Run: headless pygame with SDL's dummy video driver; simulated clock (each Clock.tick advances the game by its frame time, no real sleeping); random seed 0; keys injected as events and as key.get_pressed() state; mouse plan: one left click at the window centre at the start of phase 2, then a move to the lower-right quarter at the start of phase 3.
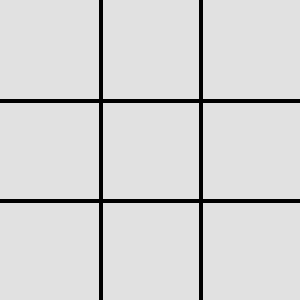
Frame 1 of 4 · flips 1–60 · no input
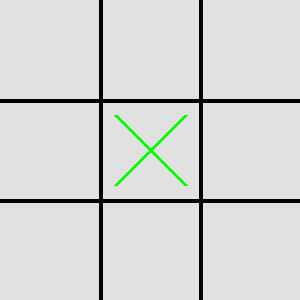
Frame 2 of 4 · flips 61–180 · clicked the window centre · tapped SPACE, RETURN · held RIGHT (→), D
Frame 3 of 4 · flips 181–300 · moved the mouse to the lower-right quarter · held DOWN (↓), S · screen unchanged from frame 2, image omitted
Frame 4 of 4 · flips 301–420 · held LEFT (←), A, UP (↑), W · screen unchanged from frame 3, image omitted

The pygame program that drew these frames:

import pygame

pygame.init()   
screen_width=300
screen_height=300
screen = pygame.display.set_mode((screen_width, screen_height))
pygame.display.set_caption('tictactoe')
#needed variables
line_width=4
markers=[]
clicked= False
player=1
pos=[]
winner=0
run= True
game=False
#defining colors
green=(0,255,0)
red=(255,0,0 )
blue=(0,0,255)
#define font
font = pygame.font.SysFont(None, 40)
def draw_grid():#function for drawing the grid
    bg = (225, 225, 225)
    grid = (0, 0, 0)
    screen.fill(bg)
    for x in range(1, 3):
        pygame.draw.line(screen, grid, (0, x * 100), (screen_width, x * 100), line_width)
        pygame.draw.line(screen, grid, (x * 100, 0), (x * 100, screen_height), line_width)
for x in range(3):
    row=[0]*3
    markers.append(row)
print(markers)
def draw_markers():#function for drawing the markers
    x_pos=0
    for x in markers:
        y_pos=0
        for y in x:
            if y==1:
                pygame.draw.line(screen, green, (x_pos * 100 + 15, y_pos * 100 + 15), (x_pos * 100 + 85, y_pos * 100 + 85), line_width)
                pygame.draw.line(screen, green, (x_pos * 100 + 15, y_pos * 100 + 85), (x_pos * 100 + 85, y_pos * 100 + 15), line_width)
            if y==-1:
                pygame.draw.circle(screen, red, (x_pos * 100 + 50, y_pos * 100 + 50), 40, line_width)
            y_pos+=1
        x_pos+=1

def check_winner():
    global winner
    global game

    # Check rows
    for row in markers:
        if sum(row) == 3:
            winner = 1
            game = True
        elif sum(row) == -3:
            winner = 2
            game = True

    # Check columns
    for col in range(3):
        column_sum = markers[0][col] + markers[1][col] + markers[2][col]
        if column_sum == 3:
            winner = 1
            game = True
        elif column_sum == -3:
            winner = 2
            game = True

    # Check diagonals
    diag1 = markers[0][0] + markers[1][1] + markers[2][2]
    diag2 = markers[0][2] + markers[1][1] + markers[2][0]
    if diag1 == 3 or diag2 == 3:
        winner = 1
        game = True
    elif diag1 == -3 or diag2 == -3:
        winner = 2
        game = True

    # Check draw
    if not any(0 in row for row in markers) and not game:
        winner = 0
        game = True


def draw_winner(winner):#display winner
    if winner == 0:
        winned = "It's a Draw!"
    else:
        winned='Player ' + str(winner) + " wins" 
    winned= font.render(winned, True, blue)
    pygame.draw.rect(screen, green, (screen_width //2 -100 , screen_height // 2-60, 200, 50))
    screen.blit(winned, (screen_width // 2-100, screen_height // 2 - 50))
    again="Play again?"
    again_img= font.render(again, True, blue)
    pygame.draw.rect(screen, green, (screen_width //2 -100 , screen_height // 2+10, 200, 50))
    screen.blit(again_img, (screen_width // 2-100, screen_height // 2 + 20))    
while run:#window and game state display
    draw_grid()
    draw_markers()
    for event in pygame.event.get():
        if event.type == pygame.QUIT:
            run = False
        if game==0:
            if event.type == pygame.MOUSEBUTTONDOWN and clicked== False:
                clicked = True
            if event.type == pygame.MOUSEBUTTONUP and clicked == True:
                clicked= False
                pos=pygame.mouse.get_pos()
                cell_x=pos[0]
                cell_y=pos[1]
                if markers[cell_x//100][cell_y//100]==0:
                    markers[cell_x//100][cell_y//100]=player
                    player*=-1 
                    check_winner()
    if game== True:
        draw_winner(winner)
        #check mouse click
        if event.type == pygame.MOUSEBUTTONDOWN and clicked== False:
            clicked = True
        if event.type == pygame.MOUSEBUTTONUP and clicked == True:
            clicked= False
            pos=pygame.mouse.get_pos()
            markers=[]
            pos=[]
            player=1
            winner=0
            game=False
            for x in range(3):
                row=[0]*3
                markers.append(row)
    pygame.display.update()
pygame.quit()
